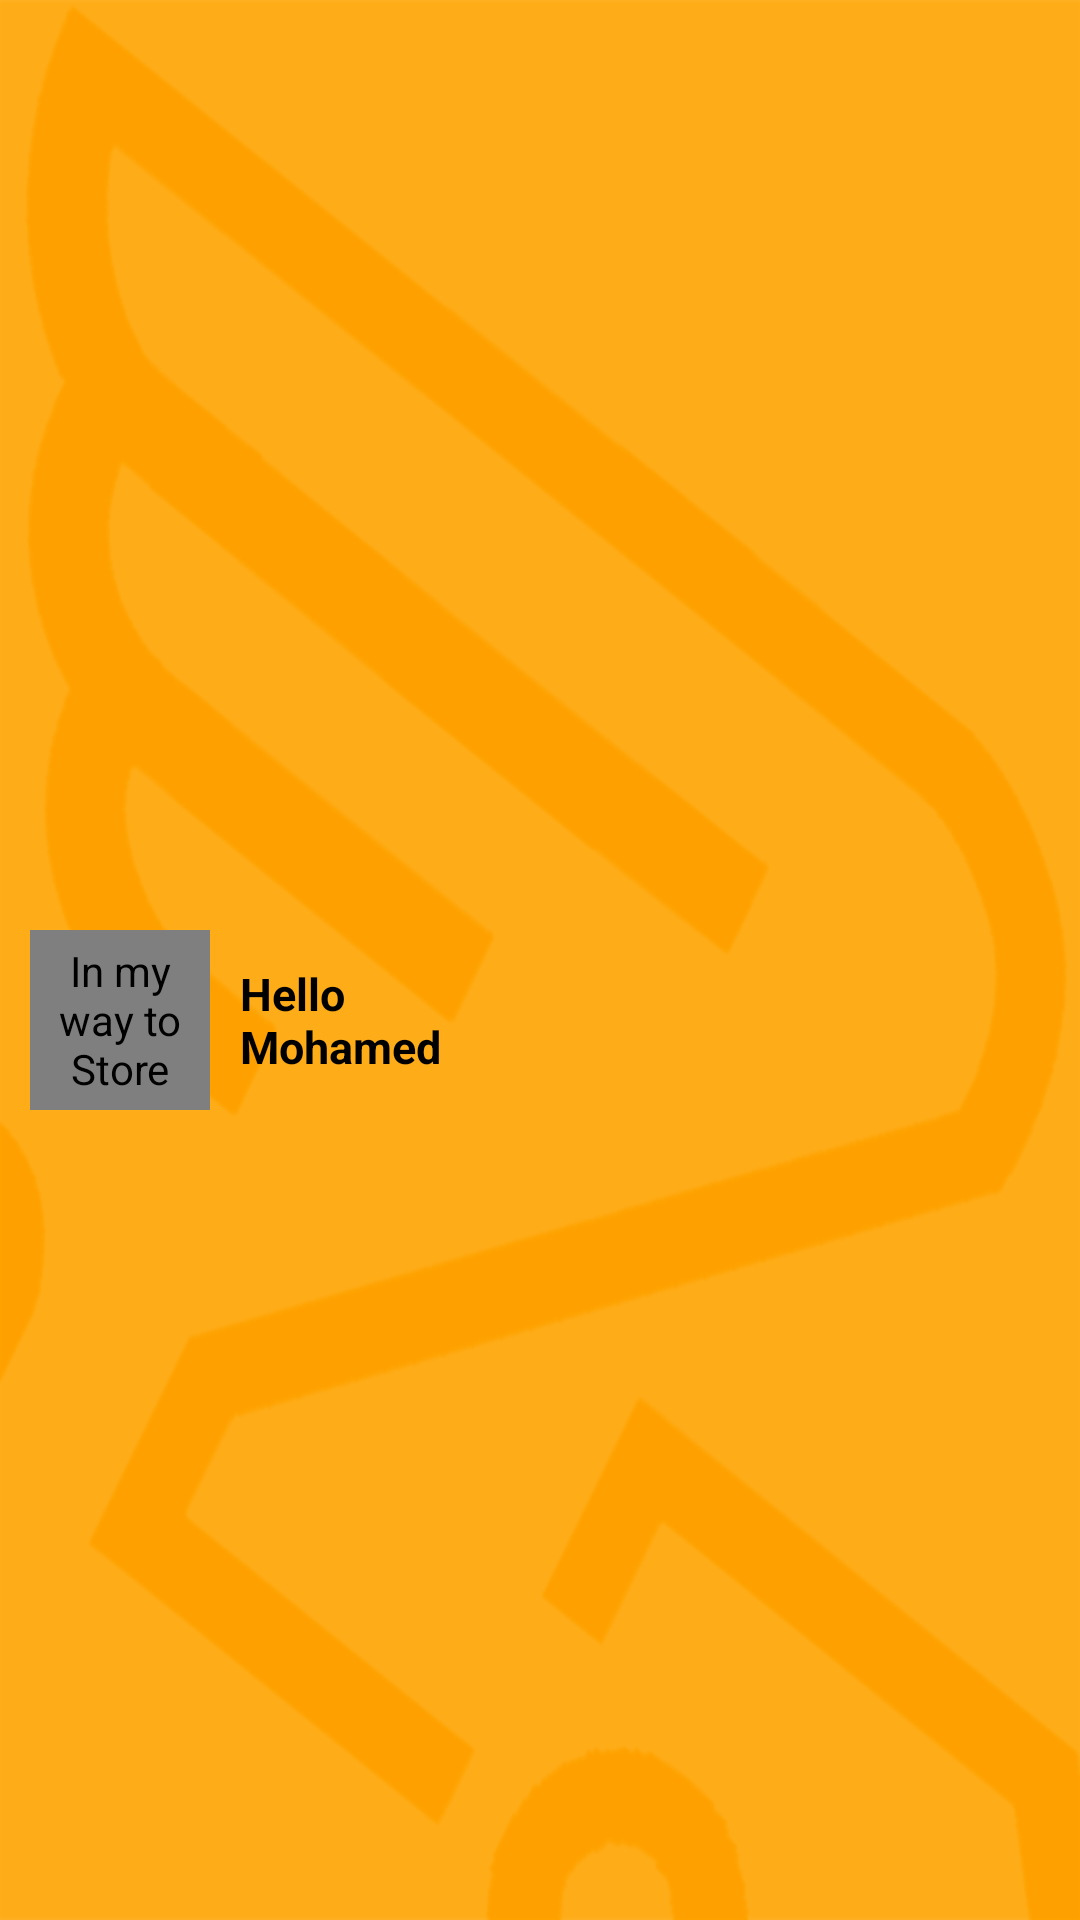

Reconstruct the res/layout file that produces this screen, plus the resources it refers to.
<!-- AndroidManifest.xml: application theme AppTheme -->
<!-- res/layout/nav_header_layout.xml -->
<FrameLayout xmlns:android="http://schemas.android.com/apk/res/android"
    android:layout_width="match_parent"
    android:layout_height="120dp"
    android:paddingTop="40dp"
    android:background="@drawable/im_background">

    <LinearLayout
        android:layout_width="match_parent"
        android:layout_height="wrap_content"
        android:gravity="center_vertical"
        android:layout_gravity="center"
        android:paddingLeft="10dp"
        android:paddingRight="10dp"
        android:orientation="horizontal">


        <de.hdodenhof.circleimageview.CircleImageView
            android:layout_width="60dp"
            android:layout_height="60dp"
            android:layout_gravity="center"
            android:id="@+id/profile_image"
            android:contentDescription="@string/in_my_way"
            android:src="@drawable/im_user" />

        <TextView
            android:layout_width="wrap_content"
            android:layout_height="wrap_content"
            android:textSize="15sp"
            android:paddingLeft="10dp"
            android:id="@+id/name"
            android:paddingRight="10dp"
            android:textColor="@android:color/black"
            android:textStyle="bold"
            android:text="@string/hello_mohamed"/>

    </LinearLayout>

</FrameLayout>
<!-- resources referenced by this layout -->
<resources>
  <!-- drawable im_background: png bitmap (drawable-hdpi, 22906 bytes) -->
  <!-- drawable im_user: png bitmap (drawable-hdpi, 78477 bytes) -->
  <string name="hello_mohamed" translatable="false">Hello\nMohamed</string>
  <string name="in_my_way"><u>In my way to Store</u></string>
  <style name="AppTheme" parent="Theme.AppCompat.Light.NoActionBar">
          
          <item name="colorPrimary">@color/colorPrimary</item>
          <item name="colorPrimaryDark">@color/colorPrimaryDark</item>
          <item name="colorAccent">@color/colorAccent</item>
      </style>
  <color name="colorPrimary">#730069</color>
  <color name="colorPrimaryDark">#730060</color>
  <color name="colorAccent">#730069</color>
</resources>
